Run: headless pygame with SDL's dummy video driver; simulated clock (each Clock.tick advances the game by its frame time, no real sleeping); random seed 0; keys injected as events and as key.get_pressed() state; no mouse input.
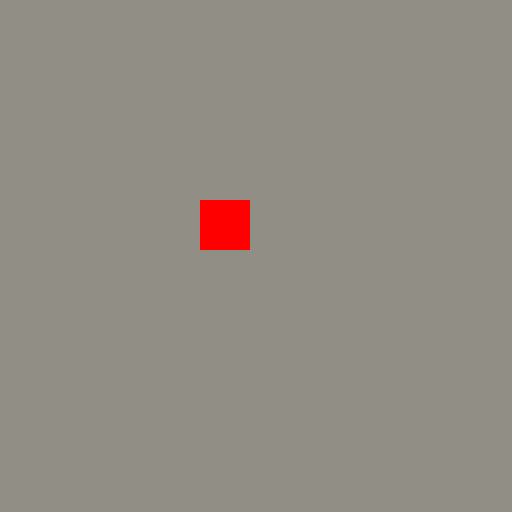
Frame 1 of 4 · flips 1–60 · no input
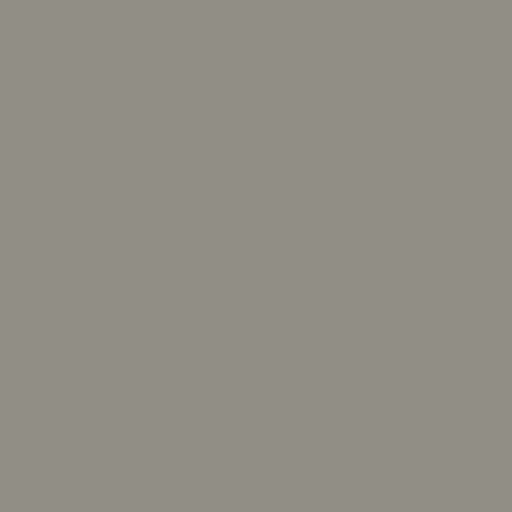
Frame 2 of 4 · flips 61–180 · tapped SPACE, RETURN · held RIGHT (→), D
Frame 3 of 4 · flips 181–300 · held DOWN (↓), S · screen unchanged from frame 2, image omitted
Frame 4 of 4 · flips 301–420 · held LEFT (←), A, UP (↑), W · screen unchanged from frame 3, image omitted

The pygame program that drew these frames:

import pygame, math

pygame.init()

screen_width,screen_height = 512,512
screen = pygame.display.set_mode((screen_width,screen_height))
clock = pygame.time.Clock()
FPS = 60
run = True
keybinds = {'up': pygame.K_w, 'left': pygame.K_a, 'down': pygame.K_s, 'right': pygame.K_d}

class Player(pygame.sprite.Sprite):
    def __init__(self,pos,size,color):
        self.surface = pygame.Surface(size)
        self.surface.fill(color)
        self.rect = self.surface.get_rect()
        self.rect.x = pos[0]
        self.rect.y = pos[1]
        self.dirX = 0
        self.dirY = 0
        self.dx = 0
        self.dy = 0

    def movement(self):
        keys = pygame.key.get_pressed()

        match (keys[keybinds['up']],keys[keybinds['down']]):
            case (True,False):
                self.dirY = -1
            case (False,True):
                self.dirY = 1
            case (True,True) | (False,False):
                self.dirY = 0

        match (keys[keybinds['left']],keys[keybinds['right']]):
            case (True,False):
                self.dirX = -1
            case (False,True):
                self.dirX = 1
            case (True,True) | (False,False):
                self.dirX = 0

        match (self.dirX,self.dirY):
            case (-1,-1):
                self.dx = -7
                self.dy = -7
            case (-1,0):
                self.dx = -10
                self.dy = 0
            case (-1,1):
                self.dx = -7
                self.dy = 7

            case (0,-1):
                self.dx = 0
                self.dy = -10
            case (0,0):
                self.dx = 0
                self.dy = 0
            case (0,1):
                self.dx = 0
                self.dy = 10
            
            case (1,-1):
                self.dx = 7
                self.dy = -7
            case (1,0):
                self.dx = 10
                self.dy = 0
            case (1,1):
                self.dx = 7
                self.dy = 7


        self.rect.x += self.dx
        self.rect.y += self.dy

    def update(self):
        screen.blit(self.surface, self.rect)
        player.movement()


player = Player((200,200),(50,50),(255,0,0))

while run:
    screen.fill((145,142,133))

    player.update()


    for event in pygame.event.get():
        if event.type == pygame.QUIT:
            run = False

    pygame.display.update()
    clock.tick(FPS)
